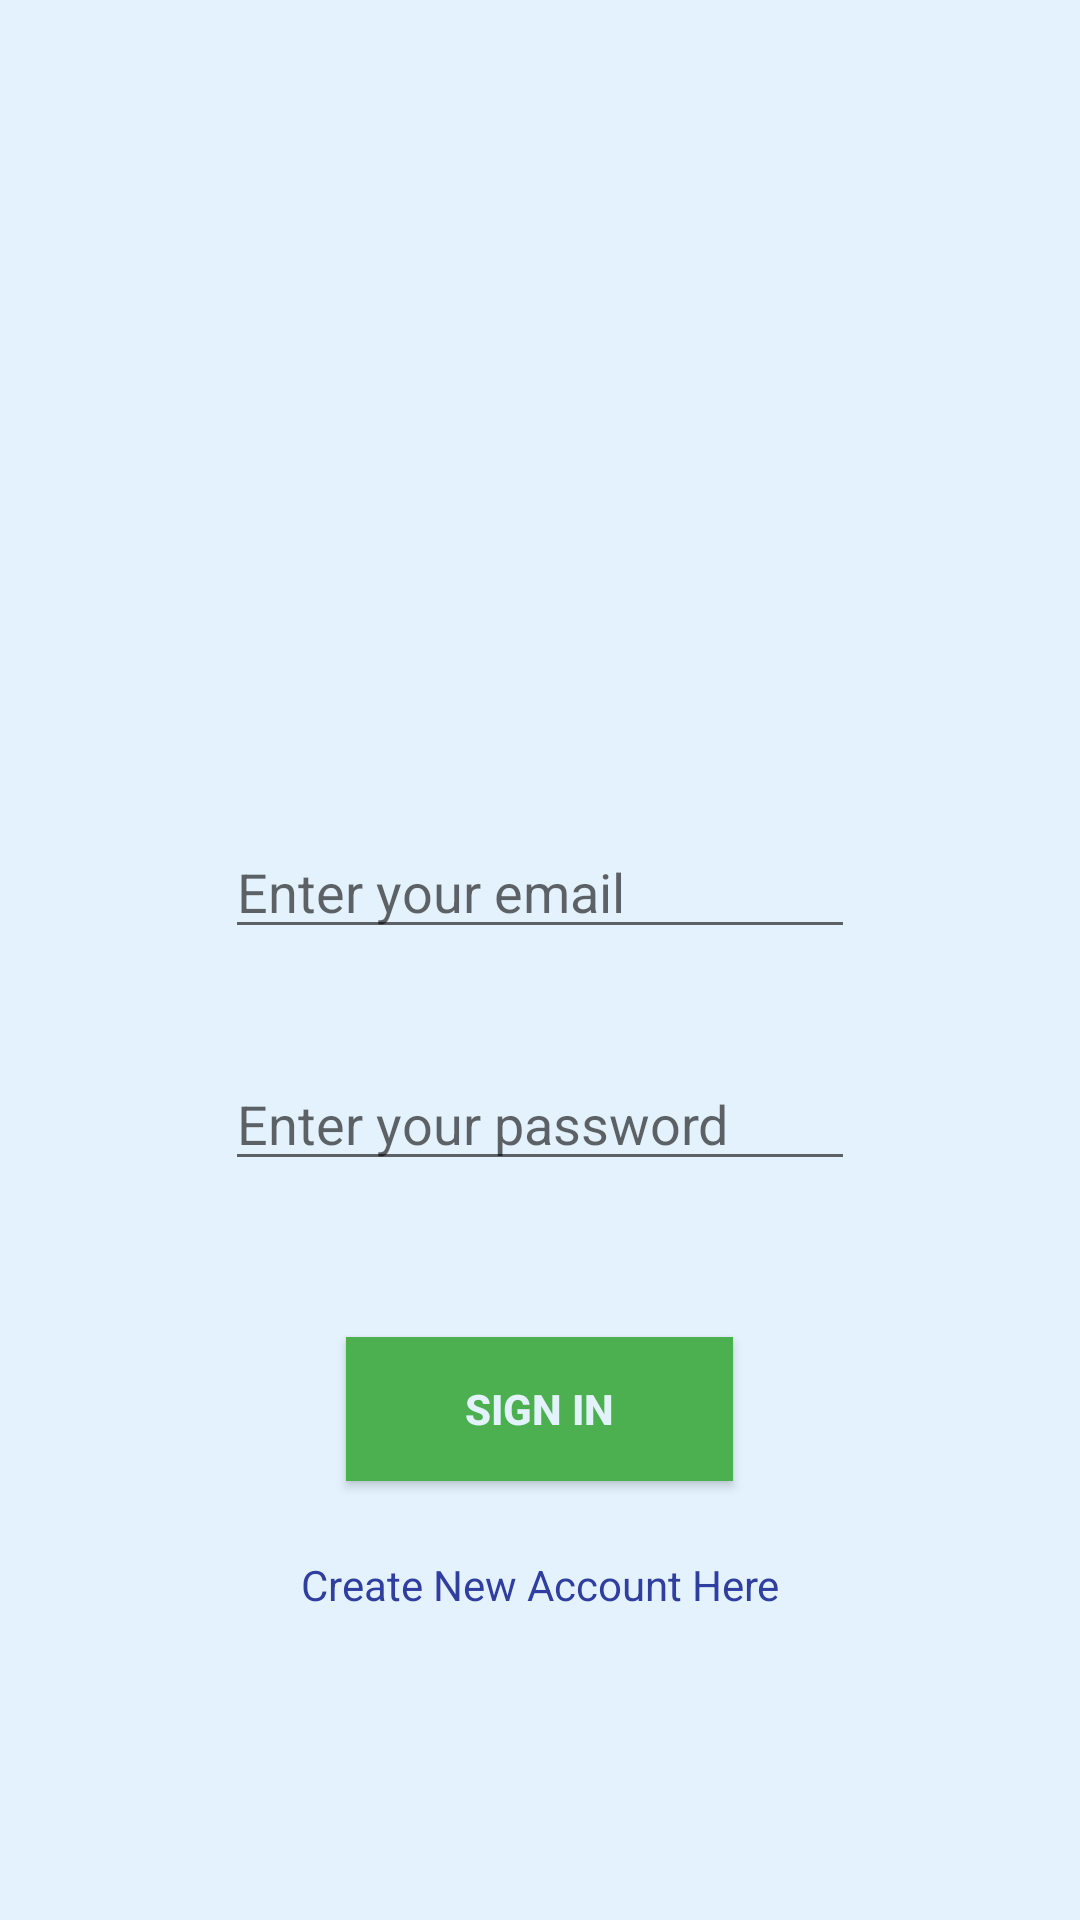

Here is an Android app screen rendered from its layout file. Give the layout XML and the strings, colors and styles it references.
<!-- AndroidManifest.xml: application theme AppTheme -->
<!-- res/layout/fragment_signin.xml -->
<?xml version="1.0" encoding="utf-8"?>
<LinearLayout xmlns:android="http://schemas.android.com/apk/res/android"
    xmlns:app="http://schemas.android.com/apk/res-auto"
    xmlns:tools="http://schemas.android.com/tools"
    android:layout_width="match_parent"
    android:layout_height="match_parent"
    android:orientation="vertical"
    android:gravity="center"
    tools:context="edu.tacoma.uw.css.thuv.gethealthyapplication.authenticate.LoginActivity">

    <ImageView
        android:id="@+id/imageView2"
        android:layout_width="165dp"
        android:layout_height="158dp"
        android:layout_marginTop="16dp"
        android:contentDescription="@string/icon"
        app:layout_constraintEnd_toEndOf="parent"
        app:layout_constraintHorizontal_bias="0.502"
        app:layout_constraintStart_toStartOf="parent"
        app:layout_constraintTop_toTopOf="parent"
        app:srcCompat="@drawable/logo" />

    <EditText
        android:id="@+id/email"
        android:layout_width="wrap_content"
        android:layout_height="wrap_content"
        android:layout_marginTop="24dp"
        android:ems="10"
        android:hint="@string/email"
        android:inputType="textEmailAddress"
        android:visibility="visible"
        app:layout_constraintEnd_toEndOf="parent"
        app:layout_constraintHorizontal_bias="0.502"
        app:layout_constraintStart_toStartOf="parent"
        app:layout_constraintTop_toBottomOf="@+id/imageView2" />

    <EditText
        android:id="@+id/password"
        android:layout_width="wrap_content"
        android:layout_height="wrap_content"
        android:layout_marginTop="36dp"
        android:ems="10"
        android:hint="@string/password"
        android:inputType="textPassword"
        app:layout_constraintEnd_toEndOf="parent"
        app:layout_constraintHorizontal_bias="0.502"
        app:layout_constraintStart_toStartOf="parent"
        app:layout_constraintTop_toBottomOf="@+id/email" />

    <Button
        android:id="@+id/sign_in"
        android:layout_width="129dp"
        android:layout_height="wrap_content"
        android:layout_marginEnd="24dp"
        android:layout_marginLeft="24dp"
        android:layout_marginRight="24dp"
        android:layout_marginStart="24dp"
        android:layout_marginTop="52dp"
        android:background="@color/green"
        android:text="@string/sign_in"
        android:textColor="@color/blue50"
        android:textStyle="bold"
        app:layout_constraintEnd_toEndOf="parent"
        app:layout_constraintHorizontal_bias="0.501"
        app:layout_constraintStart_toStartOf="parent"
        app:layout_constraintTop_toBottomOf="@+id/password" />

    <TextView
        android:id="@+id/tv_login"
        android:layout_width="200dp"
        android:layout_margin="25dp"
        android:layout_height="wrap_content"
        android:layout_marginBottom="56dp"
        android:layout_marginEnd="24dp"
        android:layout_marginLeft="24dp"
        android:layout_marginRight="24dp"
        android:layout_marginStart="24dp"
        android:layout_marginTop="8dp"
        android:gravity="center"
        android:text="@string/create_new_account"
        android:textColor="@color/colorPrimaryDark"
        android:textColorLink="@android:color/holo_red_dark"
        app:layout_constraintBottom_toBottomOf="parent"
        app:layout_constraintEnd_toEndOf="parent"
        app:layout_constraintHorizontal_bias="0.502"
        app:layout_constraintStart_toStartOf="parent"
        app:layout_constraintTop_toBottomOf="@+id/sign_in"
        app:layout_constraintVertical_bias="0.568" />

</LinearLayout>
<!-- resources referenced by this layout -->
<resources>
  <color name="blue50">#e3f2fd</color>
  <color name="colorPrimaryDark">#303f9f</color>
  <color name="green">#4caf50</color>
  <!-- drawable logo: gif bitmap (mipmap-xxhdpi, 54584 bytes) -->
  <string name="create_new_account">Create New Account Here</string>
  <string name="email">Enter your email</string>
  <string name="icon">icon</string>
  <string name="password">Enter your password</string>
  <string name="sign_in">Sign In</string>
  <style name="AppTheme" parent="Theme.AppCompat.Light.NoActionBar">
          
          <item name="colorPrimary">@color/colorPrimary</item>
          <item name="colorPrimaryDark">@color/colorPrimaryDark</item>
          <item name="colorAccent">@color/colorAccent</item>
          <item name="android:windowBackground">@color/blue50</item>
      </style>
  <color name="colorPrimary">#3f51b5</color>
  <color name="colorAccent">#ff4081</color>
</resources>
